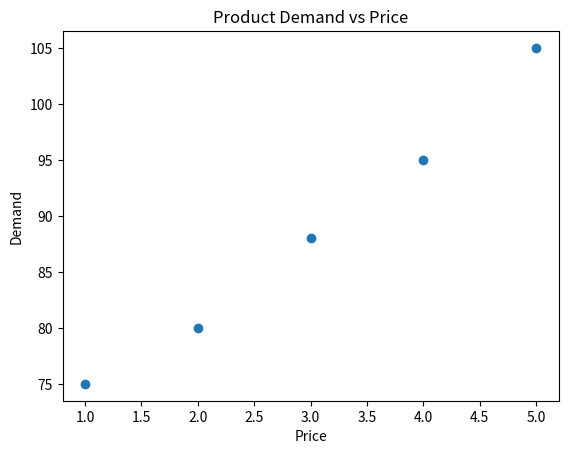

Generate this figure with matplotlib:
#Modify the line plot from Exercise 2 to include a title (“Product Demand vs Price”),
# and labels for the x-axis (“Price”) and y-axis (“Demand”).

import matplotlib.pyplot as plt
import numpy as np

x = [1, 2, 3, 4, 5] 
y = [75, 80, 88, 95, 105]


fig, ax = plt.subplots()
ax.scatter(x, y)
ax.set(title='Product Demand vs Price', xlabel='Price', ylabel='Demand')
fig.savefig('my_figure.png')

plt.show()

#Save both plots (from exercises 4 and 5) to your local machine as .png files. Use the savefig function from Matplotlib.
